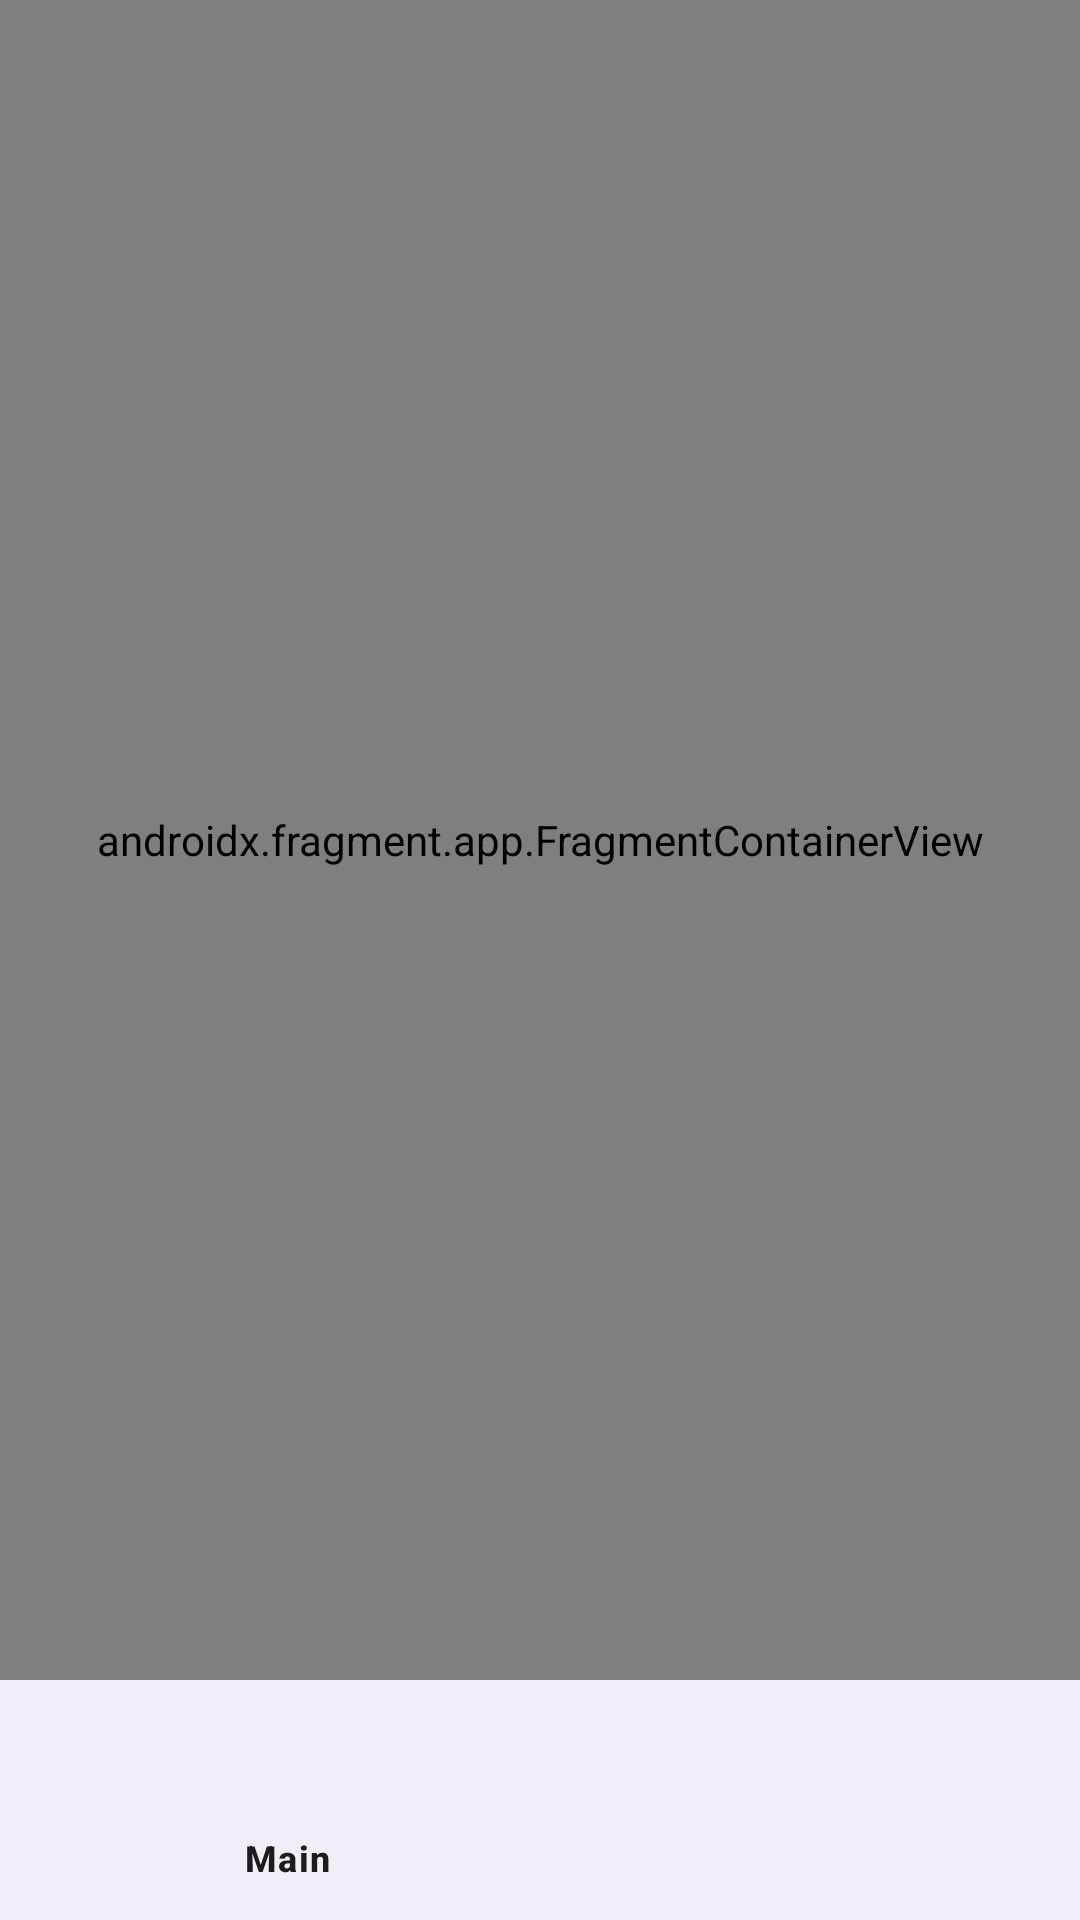

Layout XML and referenced resources for this Android screen:
<!-- AndroidManifest.xml: application theme Theme.Summer_Practice -->
<!-- res/layout/activity_container.xml -->
<?xml version="1.0" encoding="utf-8"?>
<androidx.constraintlayout.widget.ConstraintLayout xmlns:android="http://schemas.android.com/apk/res/android"
    xmlns:app="http://schemas.android.com/apk/res-auto"
    xmlns:tools="http://schemas.android.com/tools"
    android:layout_width="match_parent"
    android:layout_height="match_parent"
    tools:context=".ContainerActivity">

    <androidx.fragment.app.FragmentContainerView
        android:id="@+id/container"
        android:name="androidx.navigation.fragment.NavHostFragment"
        android:layout_width="match_parent"
        android:layout_height="0dp"
        app:defaultNavHost="true"
        app:layout_constraintTop_toTopOf="parent"
        app:layout_constraintBottom_toTopOf="@+id/bnv_main"
        app:navGraph="@navigation/main_graph"/>
    <com.google.android.material.bottomnavigation.BottomNavigationView
        android:id="@+id/bnv_main"
        app:layout_constraintBottom_toBottomOf="parent"
        app:labelVisibilityMode="selected"
        android:layout_width="match_parent"
        app:menu="@menu/menu_bottom"
        android:layout_height="wrap_content"/>

</androidx.constraintlayout.widget.ConstraintLayout>
<!-- resources referenced by this layout -->
<resources>
  <style name="Theme.Summer_Practice" parent="Base.Theme.Summer_Practice" />
  <style name="Base.Theme.Summer_Practice" parent="Theme.Material3.DayNight.NoActionBar">
          
          
      </style>
</resources>
